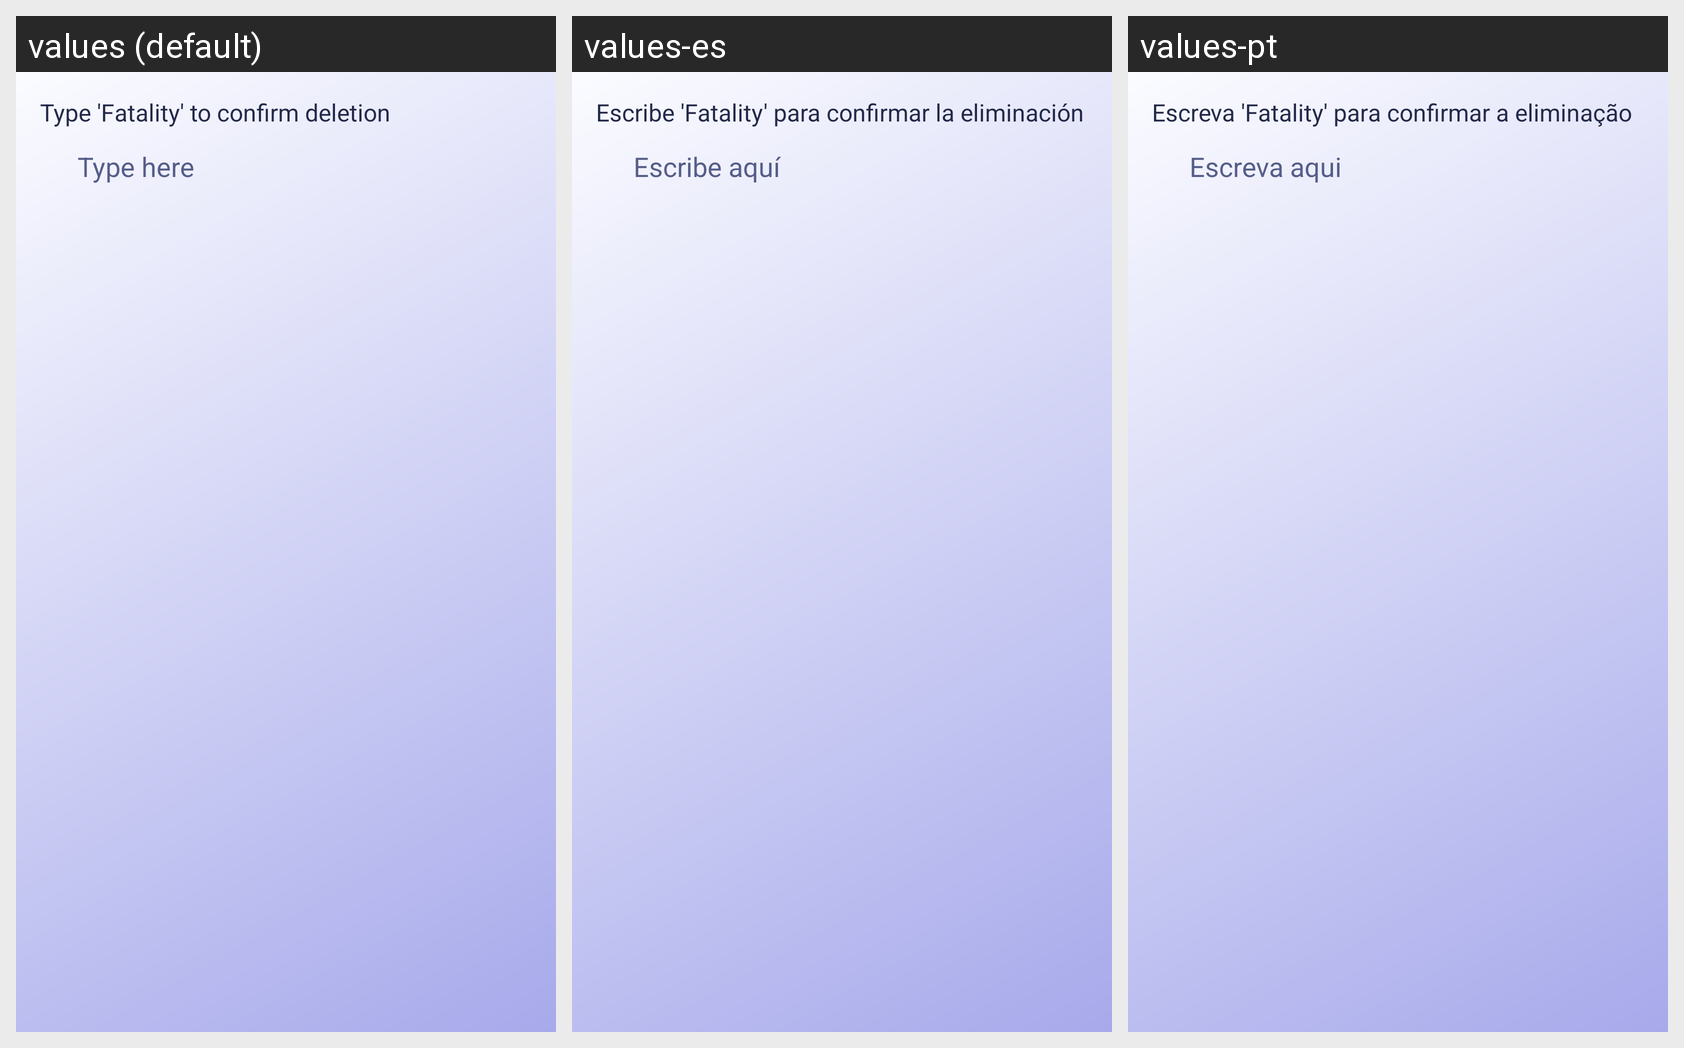

Here is an Android app screen in its default locale and in the app's own translations. Write out the translated-string differences for the strings that appear on this screen.
Android screen res/layout/dialog_delete_game.xml rendered under 3 locales, left to right: values (default), values-es, values-pt. Device: Nexus 5 (rendered at 1080×1920; each locale shown at half size, 540×960, under a caption strip naming it); theme Theme.Play2Plat_TPCM.
Other locales in the repository, not shown: values-de, values-fr, values-ja.
Strings drawn on this screen, with the default value and each locale's value (text and hints the layout hard-codes, and strings that could not be matched under every locale, appear in the picture but are not listed):

type_fatality_confirm
  values: Type 'Fatality' to confirm deletion
  values-es: Escribe 'Fatality' para confirmar la eliminación
  values-pt: Escreva 'Fatality' para confirmar a eliminação

type_here
  values: Type here
  values-es: Escribe aquí
  values-pt: Escreva aqui
